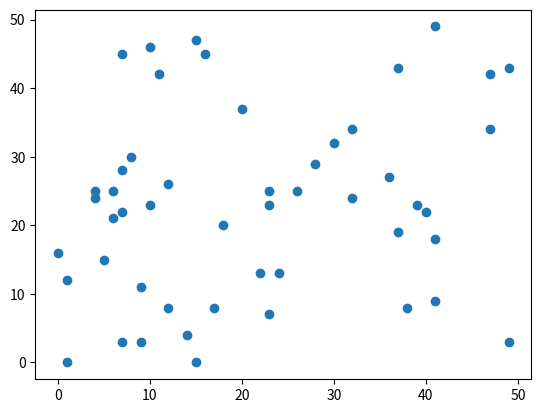

Here is the Python script that generated this plot: (Note: this script raises an exception after producing the figure.)
import numpy as np
from itertools import cycle
import matplotlib.pyplot as plt
import sys


def plotline(c1, c2):
    """
    c1: x 取值范围
    c2: y 取值范围
    """
    if not np.alltrue(c1==c1[0]):
        p = np.polyfit(c1, c2, 1)
        pp = np.poly1d(p)
        xx = np.linspace(c1[0], c1[1], 100)
        plt.plot(xx, pp(xx), linewidth=3)
    else:
        yy = np.linspace(c2[0], c2[1], 50)
        xx = np.zeros(len(yy))
        xx[:] = c1[0]
        plt.plot(xx, yy)


def splitX(X, X_min, Y_min, X_max, Y_max, s=0):
    if len(X) < 2:
        return
    
    if s == 0:
        s = 1
        X_median = np.median(X[:, s])

        # left
        X_left = X[X[:,s] < X_median]
        X_left_min = X_min
        X_left_max = X_median
        Y_left_min = Y_min
        Y_left_max = Y_max

        # right
        X_right = X[X[:,s] >= X_median]
        X_right_min = X_median
        X_right_max = X_max
        Y_right_min = Y_min
        Y_right_max = Y_max

        # plot
        plotline((X_median, X_median), (Y_min, Y_max))

        return splitX(X_left, X_left_min, Y_left_min, X_left_max, Y_left_max, s=s), splitX(X_right, X_right_min, Y_right_min, X_right_max, Y_right_max, s=s)

    if s == 1:
        s = 0
        Y_median = np.median(X[:, s])
        # down
        Y_down = X[X[:, s] < Y_median]

        X_down_max = X_max
        X_down_min = X_min
        Y_down_min = Y_min
        Y_down_max = Y_median

        # top
        Y_top = X[X[:,s] >= Y_median]
        X_top_max = X_max
        X_top_min = X_min
        Y_top_min = Y_median
        Y_top_max = Y_max

        # plot
        plotline((X_min, X_max), (Y_median, Y_median))

        return splitX(Y_down, X_down_min, Y_down_min, X_down_max, Y_down_max, s=s), splitX(Y_top, X_top_min, Y_top_min, X_top_max, Y_top_max, s=s)


sys.setrecursionlimit(20000)
plt.figure()
np.random.seed(1)
X = np.random.randint(0,50, size=(50,2))
plt.scatter(X[:, 0], X[:, 1])
X_min = 0
Y_min = 0
X_max = np.max(X[:, 0])
Y_max = np.max(X[:, 1])
plotline([0, X_max], [Y_max, Y_max])
plotline([X_max, X_max], [0, Y_max])


splitX(X, X_min, Y_min, X_max, Y_max)
plt.show()
